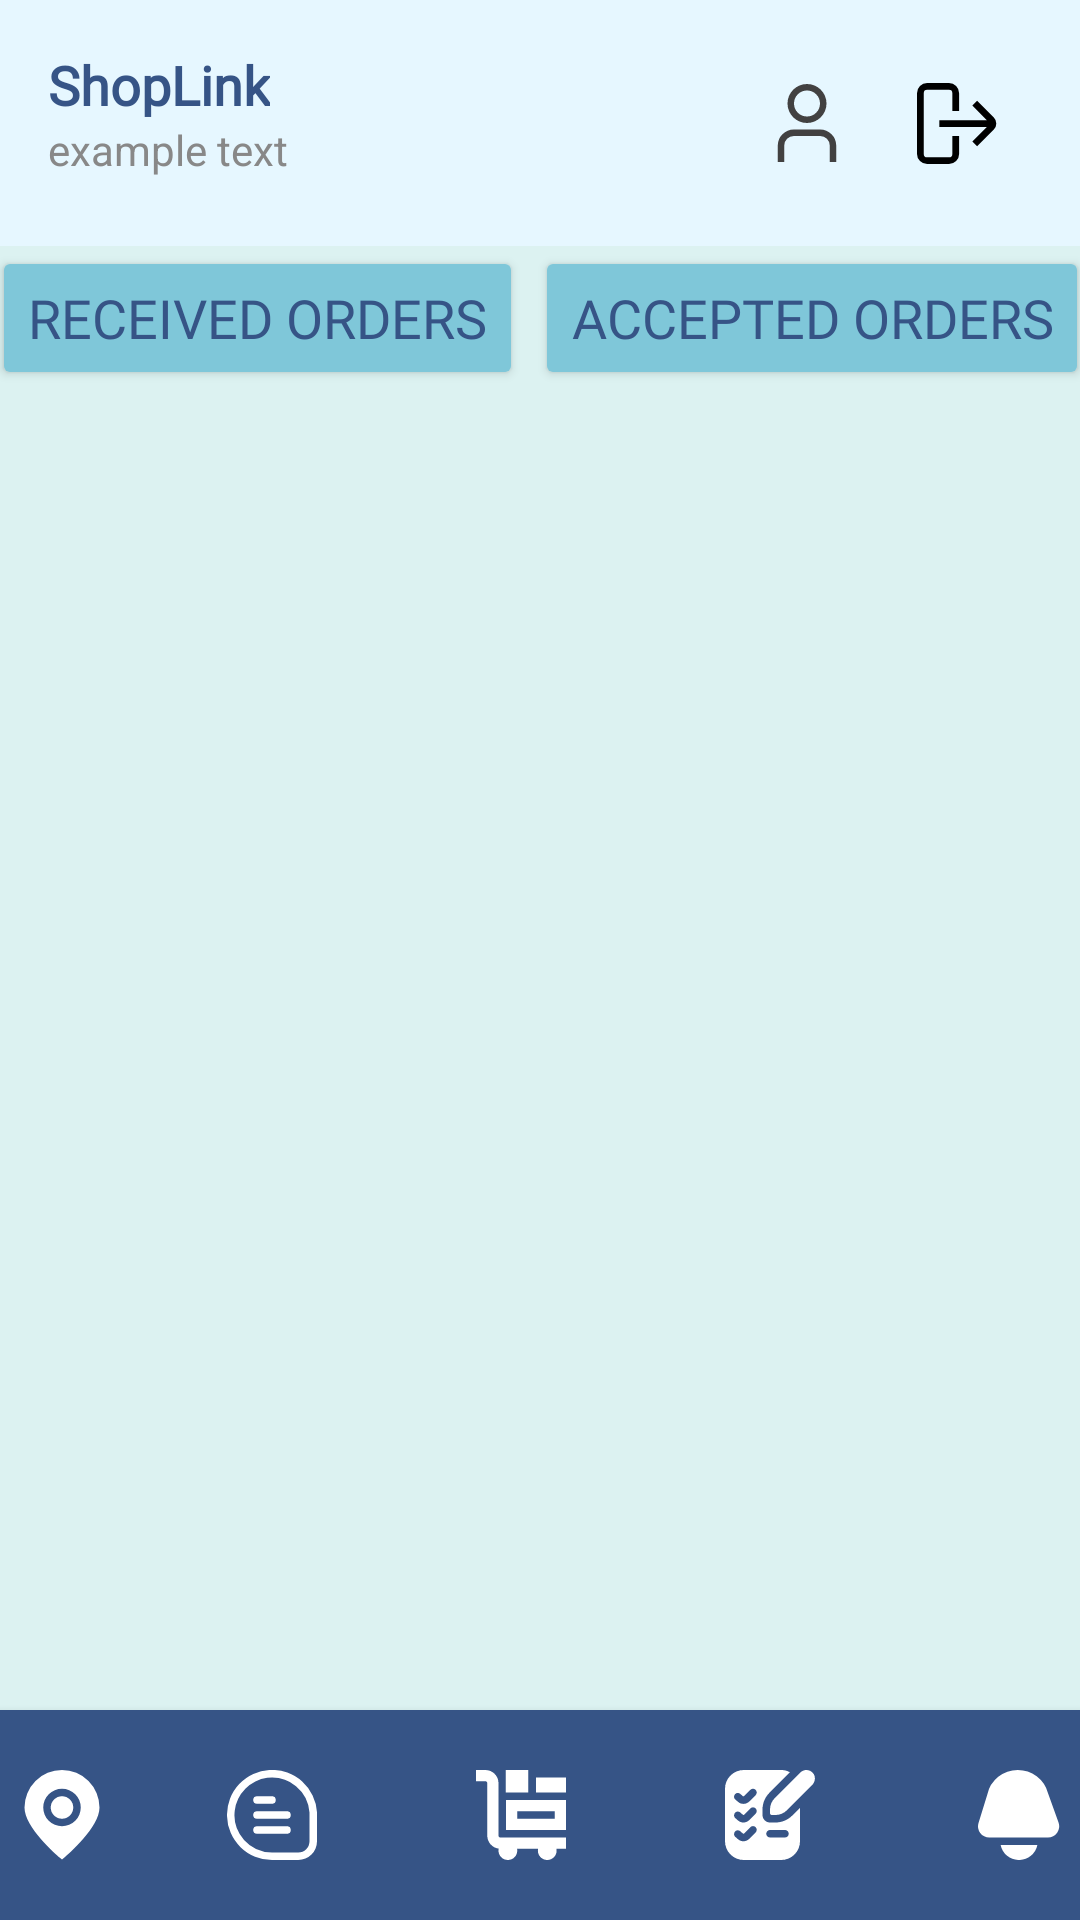

The Android layout XML behind this screen, and the referenced resources:
<!-- AndroidManifest.xml: application theme Theme.ShopLink -->
<!-- res/layout/activity_supp_received_accepted_order_page.xml -->
<androidx.constraintlayout.widget.ConstraintLayout
    xmlns:android="http://schemas.android.com/apk/res/android"
    xmlns:app="http://schemas.android.com/apk/res-auto"
    xmlns:tools="http://schemas.android.com/tools"
    android:id="@+id/main"
    android:layout_width="match_parent"
    android:layout_height="match_parent"
    android:background="@color/LightestBlue">

    
    <include
        android:id="@+id/header"
        layout="@layout/activity_supplier_header"
        android:layout_width="match_parent"
        android:layout_height="wrap_content"
        app:layout_constraintTop_toTopOf="parent" />

    <Button
        android:id="@+id/btnReceivedOrders"
        android:layout_width="wrap_content"
        android:layout_height="48dp"
        android:text="Received Orders"
        android:textSize="18sp"
        android:textColor="@color/DarkBlue"
        android:fontFamily="@font/inter_28pt_extrabold"
        android:backgroundTint="@color/LightBlue"
        android:foreground="@drawable/border_edit1"
        app:cornerRadius = "10dp"
        android:layout_marginEnd="2dp"
        app:layout_constraintTop_toBottomOf="@+id/header"
        app:layout_constraintStart_toStartOf="parent"
        app:layout_constraintEnd_toStartOf="@id/btnAcceptedOrders"/>

    <Button
        android:id="@+id/btnAcceptedOrders"
        android:layout_width="wrap_content"
        android:layout_height="48dp"
        android:text="Accepted Orders"
        android:textSize="18sp"
        android:textColor="@color/DarkBlue"
        android:fontFamily="@font/inter_28pt_extrabold"
        android:backgroundTint="@color/LightBlue"
        android:foreground="@drawable/border_edit1"
        app:cornerRadius = "10dp"
        android:layout_marginStart="2dp"
        app:layout_constraintTop_toBottomOf="@+id/header"
        app:layout_constraintStart_toEndOf="@id/btnReceivedOrders"
        app:layout_constraintEnd_toEndOf="parent"/>


    
    <androidx.recyclerview.widget.RecyclerView
        android:id="@+id/recyclerViewOrders"
        android:layout_width="match_parent"
        android:layout_height="0dp"
        android:layout_marginTop="10dp"
        app:layout_constraintStart_toStartOf="parent"
        app:layout_constraintEnd_toEndOf="parent"
        app:layout_constraintTop_toBottomOf="@id/btnReceivedOrders"
        app:layout_constraintBottom_toTopOf="@id/footer"/>



    
    <include
        android:id="@+id/footer"
        layout="@layout/activity_supplier_footer"
        android:layout_width="match_parent"
        android:layout_height="wrap_content"
        app:layout_constraintBottom_toBottomOf="parent" />



</androidx.constraintlayout.widget.ConstraintLayout>
<!-- res/layout/activity_supplier_header.xml (included above) -->
<?xml version="1.0" encoding="utf-8"?>
<androidx.constraintlayout.widget.ConstraintLayout
    xmlns:android="http://schemas.android.com/apk/res/android"
    xmlns:app="http://schemas.android.com/apk/res-auto"
    xmlns:tools="http://schemas.android.com/tools"
    android:layout_width="match_parent"
    android:layout_height="wrap_content"
    android:background="#E6F7FF"
    android:padding="16dp"
    tools:context=".SupplierHeader">

    

    
    <TextView
        android:id="@+id/txtShopLink"
        android:layout_width="wrap_content"
        android:layout_height="wrap_content"
        android:fontFamily="@font/inter_28pt_extrabold"
        android:text="ShopLink"
        android:textColor="@color/DarkBlue"
        android:textSize="18sp"
        android:textStyle="bold"
        app:layout_constraintStart_toStartOf="parent"
        app:layout_constraintTop_toTopOf="parent" />

    
    <TextView
        android:id="@+id/txtSuppName"
        android:layout_width="wrap_content"
        android:layout_height="wrap_content"
        android:text="example text"
        android:textColor="#888888"
        android:textSize="14sp"
        app:layout_constraintStart_toStartOf="parent"
        app:layout_constraintTop_toBottomOf="@+id/txtShopLink" />


    <ImageButton
        android:id="@+id/imgBtnToUserAcc"
        android:layout_width="50dp"
        android:layout_height="50dp"
        android:src="@drawable/usericon2"
        android:background="@null"
        android:contentDescription="UserAccount"
        app:layout_constraintEnd_toStartOf="@+id/imgBtnLogout"
        app:layout_constraintTop_toTopOf="parent"/>

    <ImageButton
        android:id="@+id/imgBtnLogout"
        android:layout_width="50dp"
        android:layout_height="50dp"
        android:src="@drawable/signouticon"
        android:background="@null"
        android:contentDescription="Settings"
        app:layout_constraintEnd_toEndOf="parent"
        app:layout_constraintTop_toTopOf="parent"/>

</androidx.constraintlayout.widget.ConstraintLayout>
<!-- res/layout/activity_supplier_footer.xml (included above) -->
<?xml version="1.0" encoding="utf-8"?>
<androidx.constraintlayout.widget.ConstraintLayout
    xmlns:android="http://schemas.android.com/apk/res/android"
    xmlns:app="http://schemas.android.com/apk/res-auto"
    xmlns:tools="http://schemas.android.com/tools"
    android:layout_width="match_parent"
    android:layout_height="70dp"
    android:background="@color/DarkBlue"
    android:elevation="4dp"
    tools:context=".SupplierFooter">

    
    <ImageButton
        android:id="@+id/imgBtnToMap"
        android:layout_width="70dp"
        android:layout_height="70dp"
        android:background="@null"
        android:src="@drawable/mapicon"
        android:contentDescription="Image button to orders"
        app:layout_constraintStart_toStartOf="parent"
        app:layout_constraintTop_toTopOf="parent"
        app:layout_constraintBottom_toBottomOf="parent"
        app:layout_constraintEnd_toStartOf="@+id/imgBtnToChat"/>

    

    

    

    

    <ImageButton
        android:id="@+id/imgBtnToChat"
        android:layout_width="70dp"
        android:layout_height="70dp"
        android:background="@null"
        android:contentDescription="Image button to Message"
        android:src="@drawable/messageicon"
        app:layout_constraintBottom_toBottomOf="parent"
        app:layout_constraintStart_toEndOf="@+id/imgBtnToMap"
        app:layout_constraintEnd_toStartOf="@+id/imgBtnToProducts"
        app:layout_constraintTop_toTopOf="parent"
        />

    <ImageButton
        android:id="@+id/imgBtnToProducts"
        android:layout_width="70dp"
        android:layout_height="70dp"
        android:layout_marginStart="13dp"
        android:background="@null"
        android:contentDescription="Image button to main order making menu"
        android:src="@drawable/productsicon"
        app:layout_constraintBottom_toBottomOf="parent"
        app:layout_constraintStart_toEndOf="@+id/imgBtnToChat"
        app:layout_constraintEnd_toStartOf="@+id/imgBtnToOrderList"
        app:layout_constraintTop_toTopOf="parent" />

    <ImageButton
        android:id="@+id/imgBtnToOrderList"
        android:layout_width="70dp"
        android:layout_height="70dp"
        android:layout_marginStart="13dp"
        android:background="@null"
        android:contentDescription="Notifications"
        android:src="@drawable/orderlisticon"
        app:layout_constraintBottom_toBottomOf="parent"
        app:layout_constraintStart_toEndOf="@+id/imgBtnToProducts"
        app:layout_constraintEnd_toStartOf="@+id/imgBtnToNotifications"
        app:layout_constraintTop_toTopOf="parent" />

    <ImageButton
        android:id="@+id/imgBtnToNotifications"
        android:layout_width="70dp"
        android:layout_height="70dp"
        android:layout_marginStart="13dp"
        android:background="@null"
        android:contentDescription="Image button to explore new products"
        android:src="@drawable/bellicon"
        app:layout_constraintBottom_toBottomOf="parent"
        app:layout_constraintEnd_toEndOf="parent"
        app:layout_constraintStart_toEndOf="@+id/imgBtnToOrderList"
        app:layout_constraintTop_toTopOf="parent" />

</androidx.constraintlayout.widget.ConstraintLayout>
<!-- resources referenced by this layout -->
<resources>
  <color name="DarkBlue">#365486</color>
  <color name="LightBlue">#7FC7D9</color>
  <color name="LightestBlue">#DCF2F1</color>
  <!-- drawable bellicon (drawable) -->
  <vector xmlns:android="http://schemas.android.com/apk/res/android" android:height="30dp" android:viewportHeight="24" android:viewportWidth="24" android:width="30dp">
        
      <path android:fillColor="@color/white" android:pathData="M4.068,18H19.724a3,3 0,0 0,2.821 -4.021L19.693,6.094A8.323,8.323 0,0 0,11.675 0h0A8.321,8.321 0,0 0,3.552 6.516l-2.35,7.6A3,3 0,0 0,4.068 18Z"/>
        
      <path android:fillColor="@color/white" android:pathData="M7.1,20a5,5 0,0 0,9.8 0Z"/>
      
  </vector>
  <!-- drawable border_edit1 (drawable) -->
  <?xml version="1.0" encoding="utf-8"?>
  <shape xmlns:android="http://schemas.android.com/apk/res/android"
      android:shape="rectangle">
  
      
      <stroke
          android:width="2dp"
          android:color="@color/DarkBlue" />
  
      
      <corners android:radius="10dp" />
  </shape>
  <!-- drawable mapicon (drawable) -->
  <vector xmlns:android="http://schemas.android.com/apk/res/android" android:height="30dp" android:viewportHeight="24" android:viewportWidth="24" android:width="30dp">
        
      <path android:fillColor="@color/white" android:pathData="M12,0A10.011,10.011 0,0 0,2 10c0,5.282 8.4,12.533 9.354,13.343l0.646,0.546 0.646,-0.546C13.6,22.533 22,15.282 22,10A10.011,10.011 0,0 0,12 0ZM12,15a5,5 0,1 1,5 -5A5.006,5.006 0,0 1,12 15Z"/>
        
      <path android:fillColor="@color/white" android:pathData="M12,10m-3,0a3,3 0,1 1,6 0a3,3 0,1 1,-6 0"/>
      
  </vector>
  <!-- drawable productsicon (drawable) -->
  <vector xmlns:android="http://schemas.android.com/apk/res/android" android:height="30dp" android:viewportHeight="24" android:viewportWidth="24" android:width="30dp">
        
      <path android:fillColor="@color/white" android:pathData="m6.5,18h17.5v3h-2.55c0.033,0.162 0.05,0.329 0.05,0.5 0,1.381 -1.119,2.5 -2.5,2.5s-2.5,-1.119 -2.5,-2.5c0,-0.171 0.017,-0.338 0.05,-0.5h-5.6c0.033,0.162 0.05,0.329 0.05,0.5 0,1.381 -1.119,2.5 -2.5,2.5s-2.5,-1.119 -2.5,-2.5c0,-0.181 0.02,-0.358 0.056,-0.528 -1.721,-0.219 -3.056,-1.693 -3.056,-3.472L3,3.5c0,-0.275 -0.224,-0.5 -0.5,-0.5L0,3L0,0h2.5c1.93,0 3.5,1.57 3.5,3.5v14c0,0.275 0.224,0.5 0.5,0.5ZM8,8h16v8L8,16v-8ZM11,13h10v-2h-10v2ZM13.94,0h-6v6h6L13.94,0ZM16,2v4h8L24,2h-8Z"/>
      
  </vector>
  <!-- drawable signouticon (drawable) -->
  <vector xmlns:android="http://schemas.android.com/apk/res/android" android:height="27dp" android:viewportHeight="24" android:viewportWidth="24" android:width="27dp">
        
      <path android:fillColor="#FF000000" android:pathData="M22.763,10.232l-4.95,-4.95L16.4,6.7 20.7,11H6.617v2H20.7l-4.3,4.3 1.414,1.414 4.95,-4.95a2.5,2.5 0,0 0,0 -3.536Z"/>
        
      <path android:fillColor="#FF000000" android:pathData="M10.476,21a1,1 0,0 1,-1 1H3a1,1 0,0 1,-1 -1V3A1,1 0,0 1,3 2H9.476a1,1 0,0 1,1 1V8.333h2V3a3,3 0,0 0,-3 -3H3A3,3 0,0 0,0 3V21a3,3 0,0 0,3 3H9.476a3,3 0,0 0,3 -3V15.667h-2Z"/>
      
  </vector>
  <!-- drawable usericon2 (drawable) -->
  <vector xmlns:android="http://schemas.android.com/apk/res/android" android:height="26dp" android:viewportHeight="24" android:viewportWidth="24" android:width="26dp">
        
      <path android:fillColor="#424141" android:pathData="M21,24H19V18.957A2.96,2.96 0,0 0,16.043 16H7.957A2.96,2.96 0,0 0,5 18.957V24H3V18.957A4.963,4.963 0,0 1,7.957 14h8.086A4.963,4.963 0,0 1,21 18.957Z"/>
        
      <path android:fillColor="#424141" android:pathData="M12,12a6,6 0,1 1,6 -6A6.006,6.006 0,0 1,12 12ZM12,2a4,4 0,1 0,4 4A4,4 0,0 0,12 2Z"/>
      
  </vector>
  <style name="Theme.ShopLink" parent="Base.Theme.ShopLink" />
  <color name="white">#FFFFFFFF</color>
  <style name="Base.Theme.ShopLink" parent="Theme.Material3.DayNight.NoActionBar">
          
          
      </style>
</resources>
